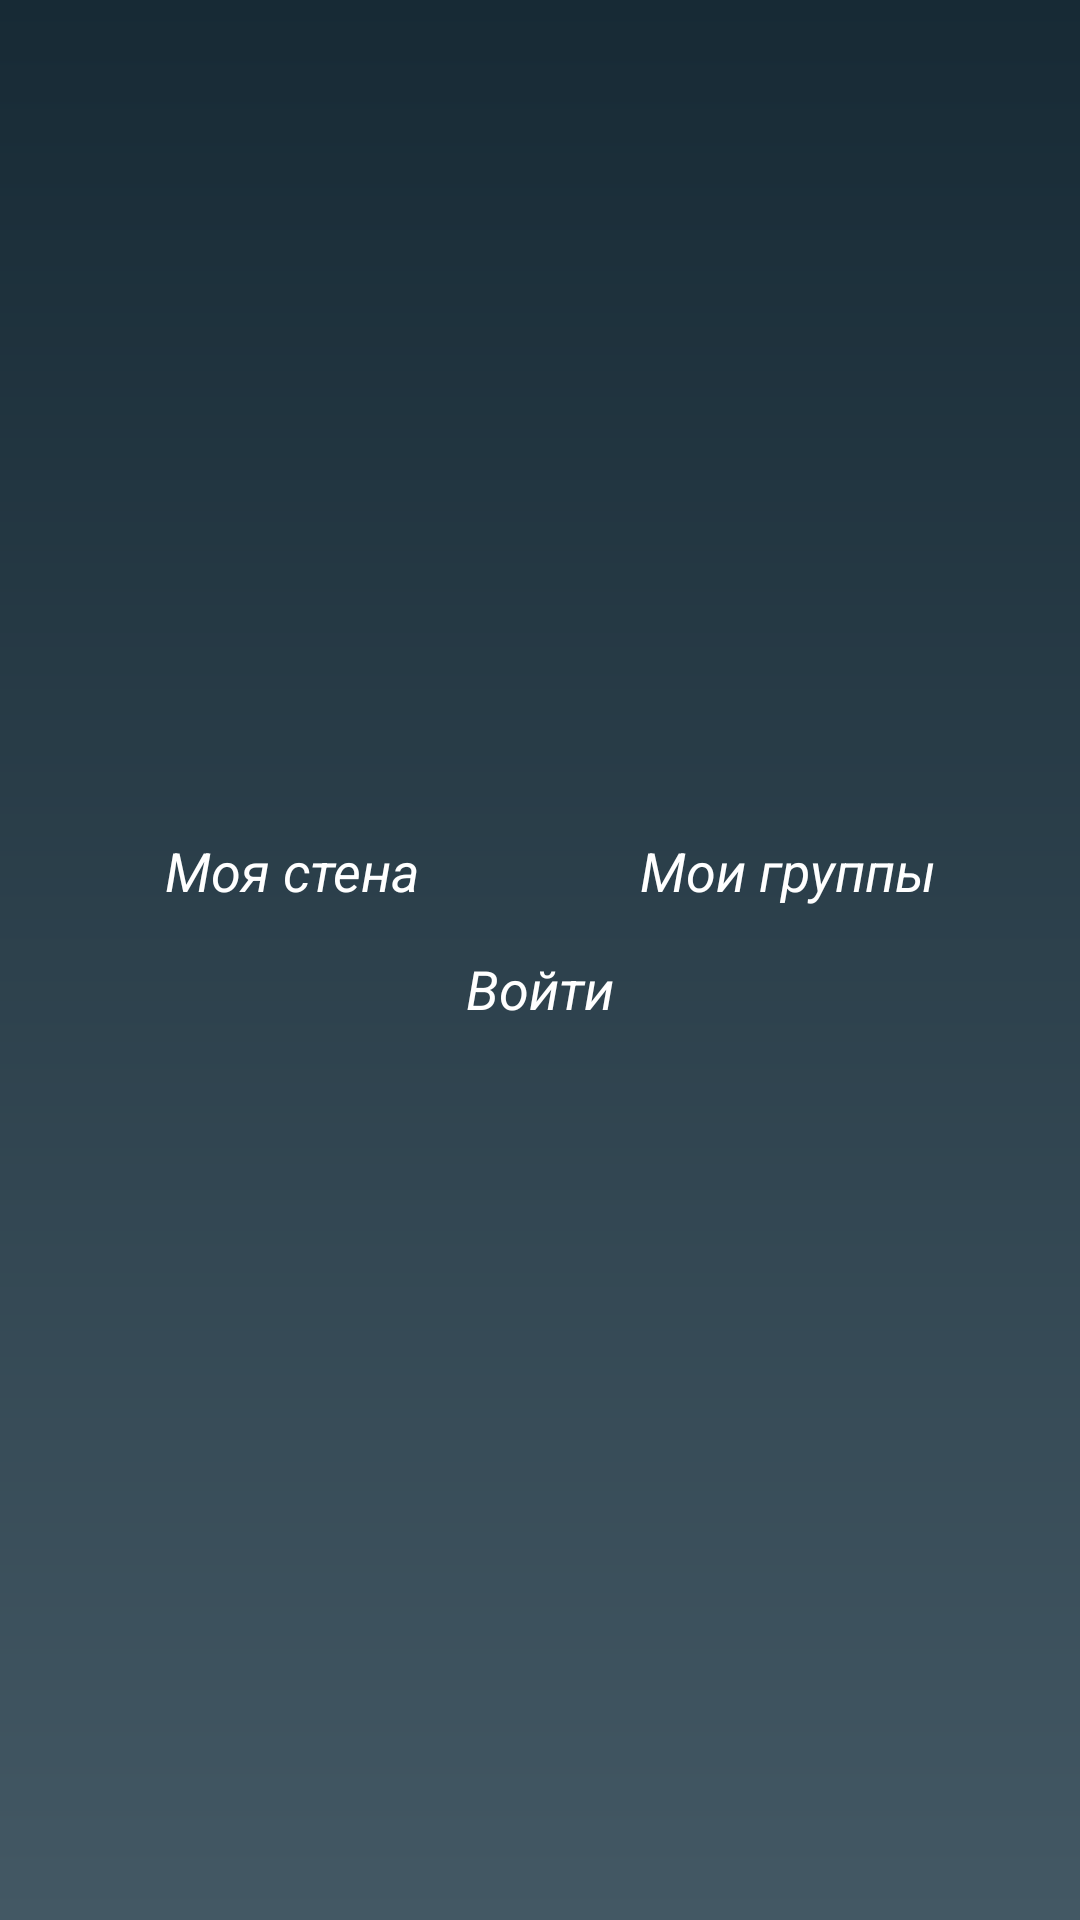

Write the Android layout XML for this screen, with the resource values it uses.
<!-- AndroidManifest.xml: application theme AppTheme -->
<!-- res/layout/navigation_main.xml -->
<?xml version="1.0" encoding="utf-8"?>
<RelativeLayout xmlns:android="http://schemas.android.com/apk/res/android"
    xmlns:tools="http://schemas.android.com/tools"
    android:id="@+id/navigation_main_relativelayout"
    android:layout_width="match_parent"
    android:layout_height="wrap_content"
    android:fitsSystemWindows="true">

    <RelativeLayout
        android:id="@+id/navigation_main_group_relativelayout"
        android:layout_width="match_parent"
        android:layout_height="wrap_content"
        android:visibility="visible">

        <ImageView
            android:id="@+id/image_navigation_avatar"
            android:layout_width="match_parent"
            android:layout_height="250dp"
            android:layout_alignParentLeft="true"
            android:layout_alignParentStart="true"
            android:layout_alignParentTop="true"
            android:scaleType="centerCrop" />

        <TextView
            android:id="@+id/txt_navigation_name"
            android:layout_width="match_parent"
            android:layout_height="wrap_content"
            android:layout_alignParentLeft="true"
            android:layout_alignParentStart="true"
            android:layout_below="@+id/image_navigation_avatar"
            android:layout_marginLeft="15dp"
            android:layout_marginRight="15dp"
            android:gravity="center"
            android:textSize="16sp"
            android:visibility="visible"
            tools:text="Name" />
        <LinearLayout
            android:layout_alignLeft="@+id/txt_navigation_name"
            android:layout_alignStart="@+id/txt_navigation_name"
            android:layout_alignRight="@+id/txt_navigation_name"
            android:layout_alignEnd="@+id/txt_navigation_name"
            android:layout_below="@+id/txt_navigation_name"
            android:orientation="horizontal"
            android:layout_width="match_parent"
            android:layout_height="wrap_content">

            <Button
                android:id="@+id/btn_navigation_wall"
                style="@style/MyButton.Borderless"
                android:layout_width="match_parent"
                android:layout_height="35dp"
                android:layout_weight="2"
                android:text="Моя стена" />
            <Button
                android:layout_weight="2"
                android:id="@+id/btn_navigation_groups"
                style="@style/MyButton.Borderless"
                android:layout_width="match_parent"
                android:layout_height="35dp"
                android:text="Мои группы" />

        </LinearLayout>

    </RelativeLayout>

    <Button
        android:layout_marginLeft="15dp"
        android:layout_marginRight="15dp"
        android:id="@+id/btn_navigation_logins"
        style="@style/MyButton.Borderless"
        android:layout_width="match_parent"
        android:layout_height="40dp"
        android:layout_below="@+id/navigation_main_group_relativelayout"
        android:text="Войти" />


</RelativeLayout>
<!-- resources referenced by this layout -->
<resources>
  <style name="MyButton.Borderless" parent="MyButton">
                  <item name="android:background">@drawable/my_button_borderless</item>
          </style>
  <style name="AppTheme" parent="Theme.AppCompat.Light">
  
                  <item name="colorPrimary">@color/colorPrimary</item>
                  <item name="colorPrimaryDark">@color/colorPrimaryDark</item>
                  <item name="colorAccent">@color/colorAccent</item>
                  <item name="android:textColorHint">@color/colorAccent</item>
                  <item name="android:windowBackground">@drawable/gradient</item>
                  <item name="android:textStyle"> italic </item>
                  <item name="android:windowActionBarOverlay"> @style/AppTheme.AppBarOverlay </item>
          </style>
  <style name="MyButton" parent="android:Widget.Holo.Button">
                  <item name="android:layout_marginLeft">1dp</item>
                  <item name="android:layout_marginRight">1dp</item>
                  <item name="android:layout_marginTop">1dp</item>
                  <item name="android:layout_marginBottom">1dp</item>
                  <item name="android:background">@drawable/my_button</item>
                  <item name="android:textColor">@color/color_text</item>
          </style>
  <!-- drawable my_button_borderless (drawable) -->
  <?xml version="1.0" encoding="utf-8"?>
  <selector xmlns:android="http://schemas.android.com/apk/res/android">
  
      <item android:state_pressed="true">
          <shape>
              <gradient
                  android:startColor="@color/colorPrimaryDark"
                  android:centerColor="@color/colorPrimaryDark"
                  android:endColor="@color/colorPrimaryDark">
              </gradient>
              <corners android:radius="3dp" />
              <padding android:bottom="5dp" android:left="5dp" android:right="5dp" android:top="5dp" />
          </shape>
      </item>
  
      <item android:state_focused="true">
          <shape>
              <gradient
                  android:startColor="@color/colorPrimaryDark"
                  android:centerColor="@color/colorPrimaryDark"
                  android:endColor="@color/colorPrimaryDark">
              </gradient>
              <corners android:radius="3dp" />
              <padding android:bottom="5dp" android:left="5dp" android:right="5dp" android:top="5dp" />
          </shape>
      </item>
  
  
  </selector>
  <color name="colorPrimary">#172a35</color>
  <color name="colorPrimaryDark">#212c35</color>
  <color name="colorAccent">#018e89</color>
  <!-- drawable gradient (drawable) -->
  <?xml version="1.0" encoding="utf-8"?>
  <shape xmlns:android="http://schemas.android.com/apk/res/android" android:shape="rectangle" >
      <gradient
          android:type="linear"
          android:startColor="#172a35"
          android:endColor="#435864"
          android:angle="270"/>
  </shape>
  <style name="AppTheme.AppBarOverlay" parent="ThemeOverlay.AppCompat.Dark.ActionBar">
                  <item name="android:itemBackground">@color/colorPrimary</item>
                  <item name="android:textColor">@color/color_text</item>
          </style>
  <color name="color_text">#ffffff</color>
</resources>
